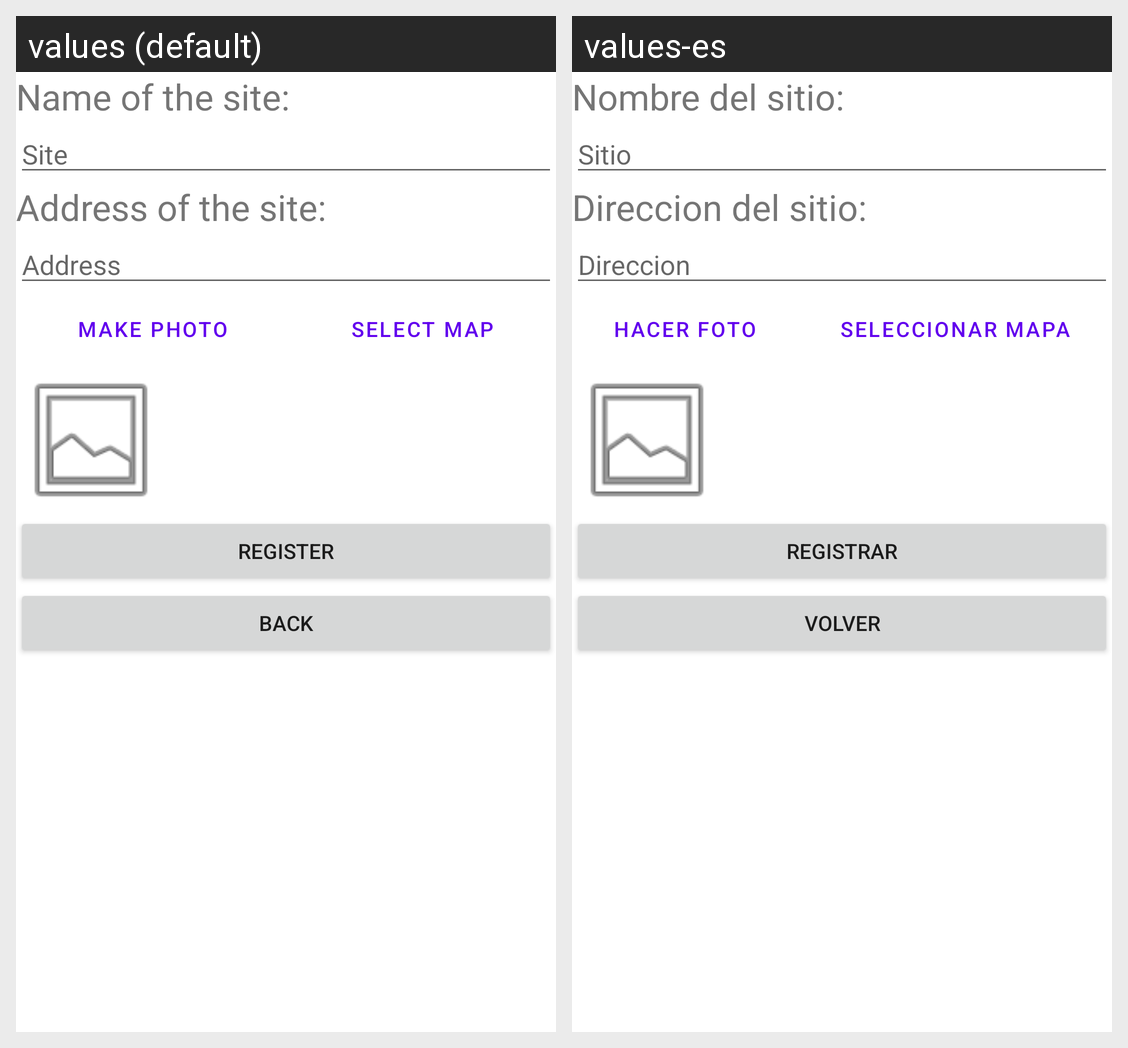

Translations of the strings shown on this Android screen, per locale in the grid:
Android screen res/layout/activity_add_place.xml rendered under 2 locales, left to right: values (default), values-es. Device: Nexus 5 (rendered at 1080×1920; each locale shown at half size, 540×960, under a caption strip naming it); theme Theme.SiteScannerAndroid.
Strings drawn on this screen, with the default value and each locale's value (text and hints the layout hard-codes, and strings that could not be matched under every locale, appear in the picture but are not listed):

addPlaceText
  values: Name of the site:
  values-es: Nombre del sitio:

addPlaceHint
  values: Site
  values-es: Sitio

addPlaceAddress
  values: Address of the site:
  values-es: Direccion del sitio:

addPlaceAddressHint
  values: Address
  values-es: Direccion

addPlaceMakePhoto
  values: Make Photo
  values-es: Hacer foto

addPlaceSelectMap
  values: Select Map
  values-es: Seleccionar Mapa

addPlaceRegister
  values: Register
  values-es: Registrar

addPlaceBack
  values: Back
  values-es: Volver
